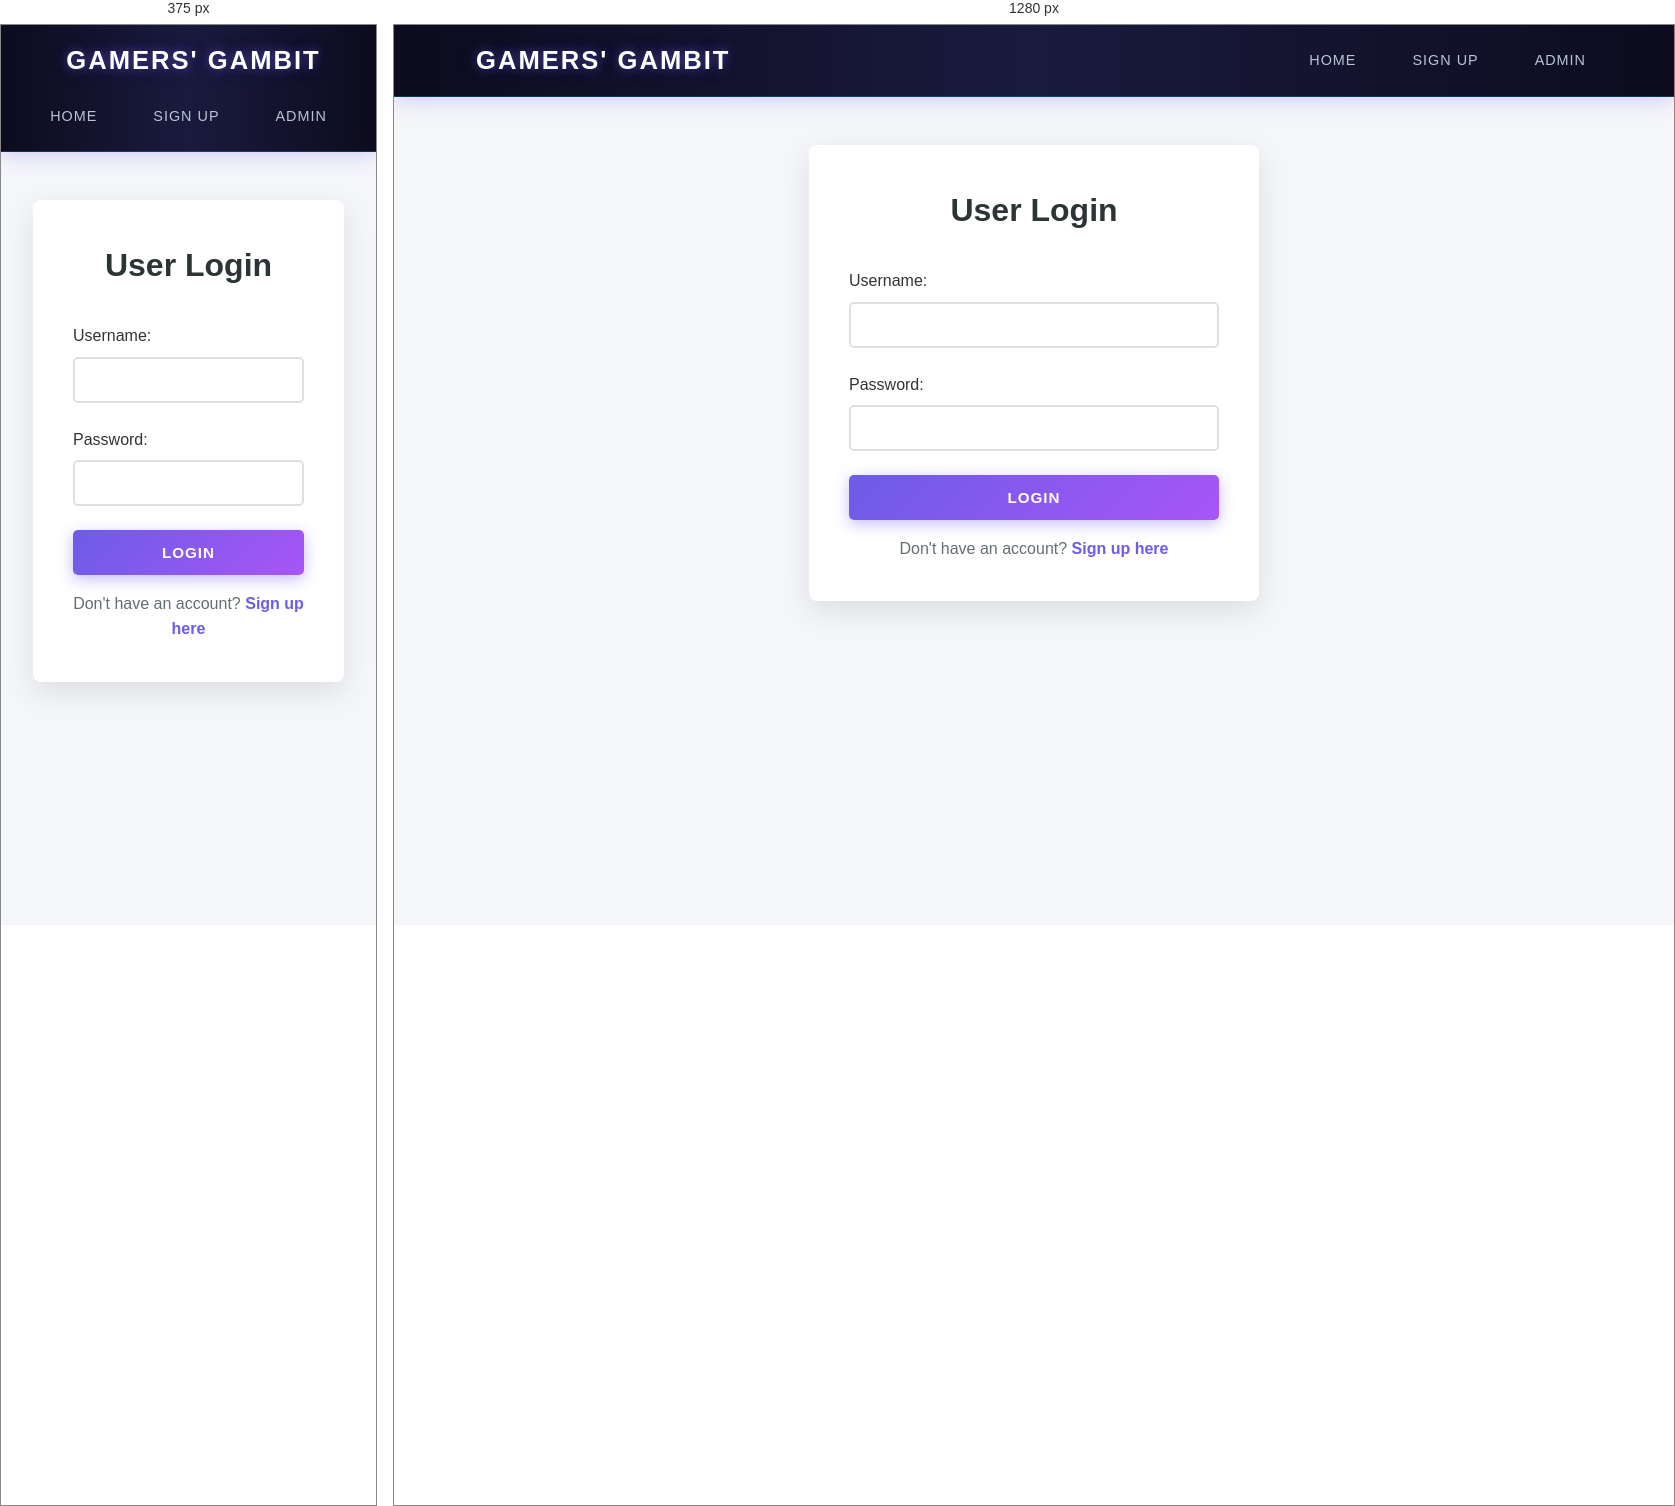
Rendered at 375 px and 1280 px, left to right.

<!-- file: login.html -->
<!DOCTYPE html>
<html lang="en">
<head>
    <meta charset="UTF-8">
    <meta name="viewport" content="width=device-width, initial-scale=1.0">
    <title>User Login</title>
    <link rel="stylesheet" href="https://cdnjs.cloudflare.com/ajax/libs/font-awesome/6.4.0/css/all.min.css">
    <link rel="stylesheet" href="style.css">
</head>
<body>
    <nav class="navbar">
        <div class="nav-container">
            <a href="index.html" class="logo">
                <i class="fas fa-gamepad"></i> Gamers' Gambit
            </a>
            <div class="nav-links">
                <a href="index.html">Home</a>
                <a href="register.html">Sign Up</a>
                <a href="admin-login.html">Admin</a>
            </div>
        </div>
    </nav>

    <div class="container">
        <div class="form-container">
            <h2><i class="fas fa-sign-in-alt"></i> User Login</h2>
            <form id="loginForm">
                <div class="form-group">
                    <label><i class="fas fa-user"></i> Username:</label>
                    <input type="text" id="username" required>
                </div>
                <div class="form-group">
                    <label><i class="fas fa-lock"></i> Password:</label>
                    <input type="password" id="password" required>
                </div>
                <button type="submit" class="btn btn-primary" style="width: 100%;">Login</button>
            </form>
            <p class="form-footer">Don't have an account? <a href="register.html">Sign up here</a></p>
        </div>
    </div>

    <script>
        document.getElementById('loginForm').addEventListener('submit', async (e) => {
            e.preventDefault();
            
            const username = document.getElementById('username').value;
            const password = document.getElementById('password').value;
            
            try {
                const response = await fetch('/api/user/login', {
                    method: 'POST',
                    headers: { 'Content-Type': 'application/json' },
                    body: JSON.stringify({ username, password })
                });
                
                const data = await response.json();
                
                if (data.success) {
                    alert('Login successful!');
                    window.location.href = 'user-dashboard.html';
                } else {
                    alert(data.message);
                }
            } catch (error) {
                alert('Error: ' + error.message);
            }
        });
    </script>
</body>
</html>


/* @media block from style.css */
@media (max-width: 768px) {
    .nav-container {
        flex-direction: column;
        gap: 1rem;
    }
    
    .hero h1 {
        font-size: 2rem;
    }
    
    .hero-buttons {
        flex-direction: column;
    }
    
    .tabs {
        flex-wrap: wrap;
    }
    
    .admin-table {
        font-size: 0.9rem;
    }
    
    .admin-table th,
    .admin-table td {
        padding: 0.5rem;
    }
}